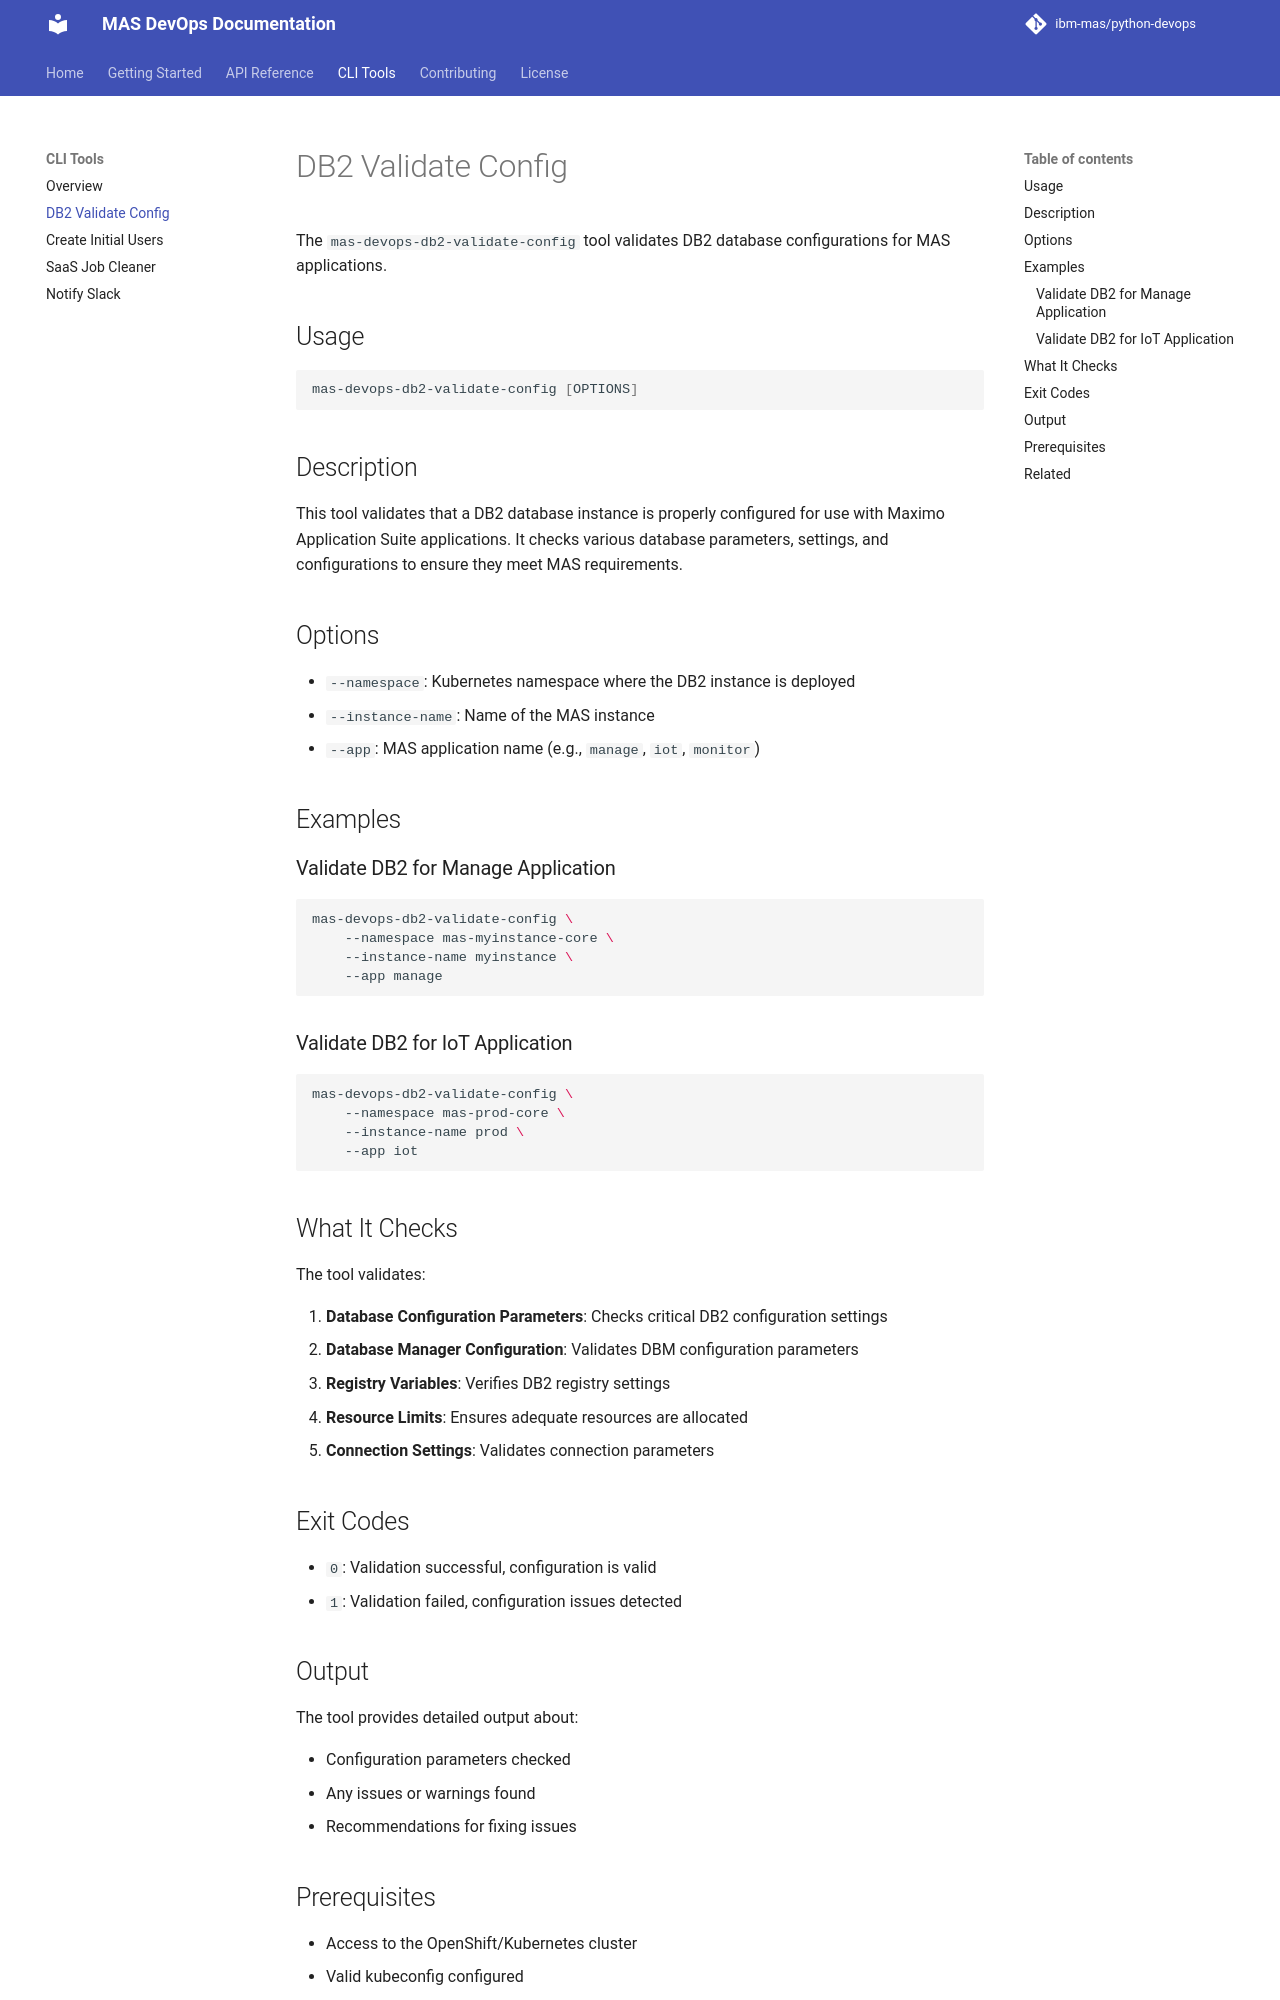

repository: ibm-mas/python-devops · page: cli/db2-validate-config/index.html · generator: mkdocs

# DB2 Validate Config

The `mas-devops-db2-validate-config` tool validates DB2 database configurations for MAS applications.

## Usage

```bash
mas-devops-db2-validate-config [OPTIONS]
```

## Description

This tool validates that a DB2 database instance is properly configured for use with Maximo Application Suite applications. It checks various database parameters, settings, and configurations to ensure they meet MAS requirements.

## Options

- `--namespace`: Kubernetes namespace where the DB2 instance is deployed
- `--instance-name`: Name of the MAS instance
- `--app`: MAS application name (e.g., `manage`, `iot`, `monitor`)

## Examples

### Validate DB2 for Manage Application

```bash
mas-devops-db2-validate-config \
    --namespace mas-myinstance-core \
    --instance-name myinstance \
    --app manage
```

### Validate DB2 for IoT Application

```bash
mas-devops-db2-validate-config \
    --namespace mas-prod-core \
    --instance-name prod \
    --app iot
```

## What It Checks

The tool validates:

1. **Database Configuration Parameters**: Checks critical DB2 configuration settings
2. **Database Manager Configuration**: Validates DBM configuration parameters
3. **Registry Variables**: Verifies DB2 registry settings
4. **Resource Limits**: Ensures adequate resources are allocated
5. **Connection Settings**: Validates connection parameters

## Exit Codes

- `0`: Validation successful, configuration is valid
- `1`: Validation failed, configuration issues detected

## Output

The tool provides detailed output about:

- Configuration parameters checked
- Any issues or warnings found
- Recommendations for fixing issues
